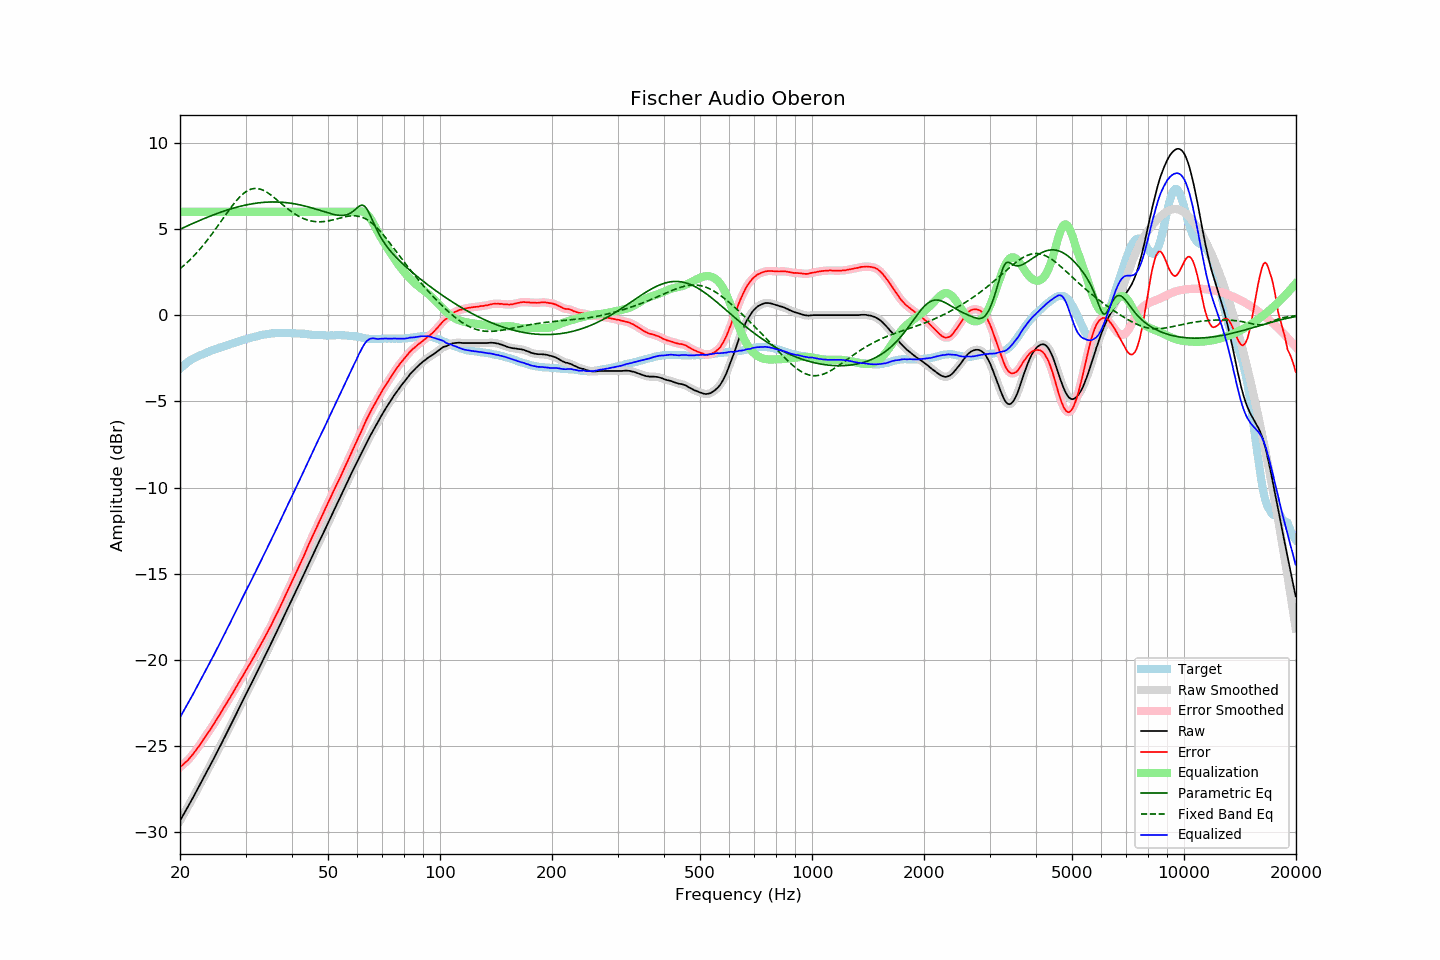

Values plotted in this chart, from the file beside it:
frequency, raw, error, smoothed, error_smoothed, equalization, parametric_eq, fixed_band_eq, equalized_raw, equalized_smoothed, target
20.00, -29.33, -26.23, -29.33, -26.22, 6.00, 4.99, 2.70, -23.33, -23.33, -3.11
20.20, -29.16, -26.15, -29.17, -26.15, 6.00, 5.03, 2.77, -23.16, -23.17, -3.02
20.40, -29.00, -26.06, -29.00, -26.06, 6.00, 5.08, 2.85, -23.00, -23.00, -2.94
20.61, -28.83, -25.97, -28.83, -25.98, 6.00, 5.12, 2.94, -22.83, -22.83, -2.87
20.81, -28.67, -25.89, -28.67, -25.89, 6.00, 5.16, 3.02, -22.67, -22.67, -2.78
21.02, -28.50, -25.80, -28.50, -25.80, 6.00, 5.20, 3.11, -22.50, -22.50, -2.70
21.23, -28.33, -25.69, -28.34, -25.70, 6.00, 5.25, 3.20, -22.33, -22.34, -2.64
21.44, -28.17, -25.59, -28.17, -25.59, 6.00, 5.29, 3.29, -22.17, -22.17, -2.58
21.66, -28.00, -25.48, -28.00, -25.47, 6.00, 5.33, 3.39, -22.00, -22.00, -2.53
21.87, -27.83, -25.35, -27.83, -25.35, 6.00, 5.37, 3.48, -21.83, -21.83, -2.48
22.09, -27.66, -25.23, -27.66, -25.23, 6.00, 5.41, 3.58, -21.66, -21.66, -2.43
22.31, -27.48, -25.10, -27.48, -25.10, 6.00, 5.45, 3.69, -21.48, -21.48, -2.38
22.54, -27.31, -24.97, -27.31, -24.97, 6.00, 5.49, 3.79, -21.31, -21.31, -2.34
22.76, -27.13, -24.83, -27.13, -24.83, 6.00, 5.53, 3.90, -21.13, -21.13, -2.30
22.99, -26.96, -24.69, -26.96, -24.69, 6.00, 5.57, 4.01, -20.96, -20.96, -2.27
23.22, -26.78, -24.55, -26.78, -24.55, 6.00, 5.61, 4.13, -20.78, -20.78, -2.23
23.45, -26.61, -24.42, -26.61, -24.42, 6.00, 5.65, 4.24, -20.61, -20.61, -2.19
23.69, -26.43, -24.28, -26.43, -24.29, 6.00, 5.69, 4.36, -20.43, -20.43, -2.15
23.92, -26.26, -24.15, -26.26, -24.15, 6.00, 5.72, 4.48, -20.26, -20.26, -2.11
24.16, -26.08, -24.02, -26.08, -24.01, 6.00, 5.76, 4.61, -20.08, -20.08, -2.06
24.40, -25.90, -23.87, -25.90, -23.87, 6.00, 5.80, 4.73, -19.90, -19.90, -2.03
24.65, -25.72, -23.72, -25.72, -23.72, 6.00, 5.83, 4.86, -19.72, -19.72, -2.00
24.89, -25.54, -23.57, -25.54, -23.57, 6.00, 5.87, 4.99, -19.54, -19.54, -1.97
25.14, -25.36, -23.43, -25.36, -23.42, 6.00, 5.90, 5.12, -19.36, -19.36, -1.93
25.39, -25.17, -23.27, -25.17, -23.27, 6.00, 5.94, 5.25, -19.17, -19.17, -1.90
25.65, -24.99, -23.13, -24.99, -23.12, 6.00, 5.97, 5.38, -18.99, -18.99, -1.86
25.91, -24.81, -22.97, -24.81, -22.97, 6.00, 6.00, 5.51, -18.81, -18.81, -1.85
26.16, -24.62, -22.80, -24.63, -22.81, 6.00, 6.03, 5.65, -18.62, -18.63, -1.81
26.43, -24.44, -22.67, -24.44, -22.66, 6.00, 6.07, 5.78, -18.44, -18.44, -1.78
26.69, -24.25, -22.50, -24.26, -22.51, 6.00, 6.10, 5.91, -18.25, -18.26, -1.75
26.96, -24.07, -22.36, -24.07, -22.36, 6.00, 6.13, 6.04, -18.07, -18.07, -1.72
27.23, -23.88, -22.21, -23.88, -22.20, 6.00, 6.15, 6.17, -17.88, -17.88, -1.68
27.50, -23.69, -22.04, -23.69, -22.04, 6.00, 6.18, 6.29, -17.69, -17.69, -1.65
27.77, -23.50, -21.87, -23.50, -21.88, 6.00, 6.21, 6.41, -17.50, -17.50, -1.63
28.05, -23.32, -21.73, -23.32, -21.72, 6.00, 6.24, 6.53, -17.32, -17.32, -1.59
28.33, -23.13, -21.56, -23.13, -21.56, 6.00, 6.26, 6.64, -17.13, -17.13, -1.57
28.62, -22.94, -21.40, -22.94, -21.40, 6.00, 6.29, 6.75, -16.94, -16.94, -1.54
28.90, -22.75, -21.25, -22.75, -21.24, 6.00, 6.31, 6.85, -16.75, -16.75, -1.50
29.19, -22.56, -21.08, -22.56, -21.09, 6.00, 6.34, 6.94, -16.56, -16.56, -1.48
29.48, -22.37, -20.94, -22.37, -20.93, 6.00, 6.36, 7.03, -16.37, -16.37, -1.43
29.78, -22.18, -20.77, -22.18, -20.77, 6.00, 6.38, 7.10, -16.18, -16.18, -1.42
30.08, -21.99, -20.61, -22.00, -20.61, 6.00, 6.40, 7.17, -15.99, -16.00, -1.39
30.38, -21.81, -20.46, -21.81, -20.45, 6.00, 6.42, 7.23, -15.81, -15.81, -1.36
30.68, -21.63, -20.30, -21.63, -20.30, 6.00, 6.44, 7.27, -15.63, -15.63, -1.33
30.99, -21.45, -20.14, -21.45, -20.14, 6.00, 6.45, 7.31, -15.45, -15.45, -1.31
31.30, -21.26, -19.98, -21.26, -19.98, 6.00, 6.47, 7.34, -15.26, -15.26, -1.28
31.61, -21.07, -19.82, -21.07, -19.82, 6.00, 6.48, 7.35, -15.07, -15.07, -1.25
31.93, -20.88, -19.65, -20.88, -19.65, 6.00, 6.50, 7.36, -14.88, -14.88, -1.23
32.24, -20.69, -19.47, -20.69, -19.48, 6.00, 6.51, 7.35, -14.69, -14.69, -1.21
32.57, -20.50, -19.32, -20.50, -19.31, 6.00, 6.52, 7.34, -14.50, -14.50, -1.19
32.89, -20.31, -19.15, -20.31, -19.15, 6.00, 6.53, 7.32, -14.31, -14.31, -1.16
33.22, -20.12, -18.98, -20.12, -18.98, 6.00, 6.54, 7.28, -14.12, -14.12, -1.14
33.55, -19.93, -18.81, -19.93, -18.81, 6.00, 6.55, 7.24, -13.93, -13.93, -1.12
33.89, -19.74, -18.63, -19.74, -18.64, 6.00, 6.56, 7.19, -13.74, -13.74, -1.11
34.23, -19.55, -18.47, -19.55, -18.46, 6.00, 6.56, 7.14, -13.55, -13.55, -1.08
34.57, -19.36, -18.29, -19.36, -18.29, 6.00, 6.57, 7.08, -13.36, -13.36, -1.08
34.92, -19.17, -18.11, -19.17, -18.11, 6.00, 6.57, 7.01, -13.17, -13.17, -1.07
35.27, -18.98, -17.93, -18.98, -17.92, 6.00, 6.57, 6.94, -12.98, -12.98, -1.05
35.62, -18.78, -17.73, -18.79, -17.74, 6.00, 6.57, 6.87, -12.78, -12.79, -1.05
35.97, -18.59, -17.55, -18.59, -17.55, 6.00, 6.57, 6.80, -12.59, -12.59, -1.04
... 635 more rows
